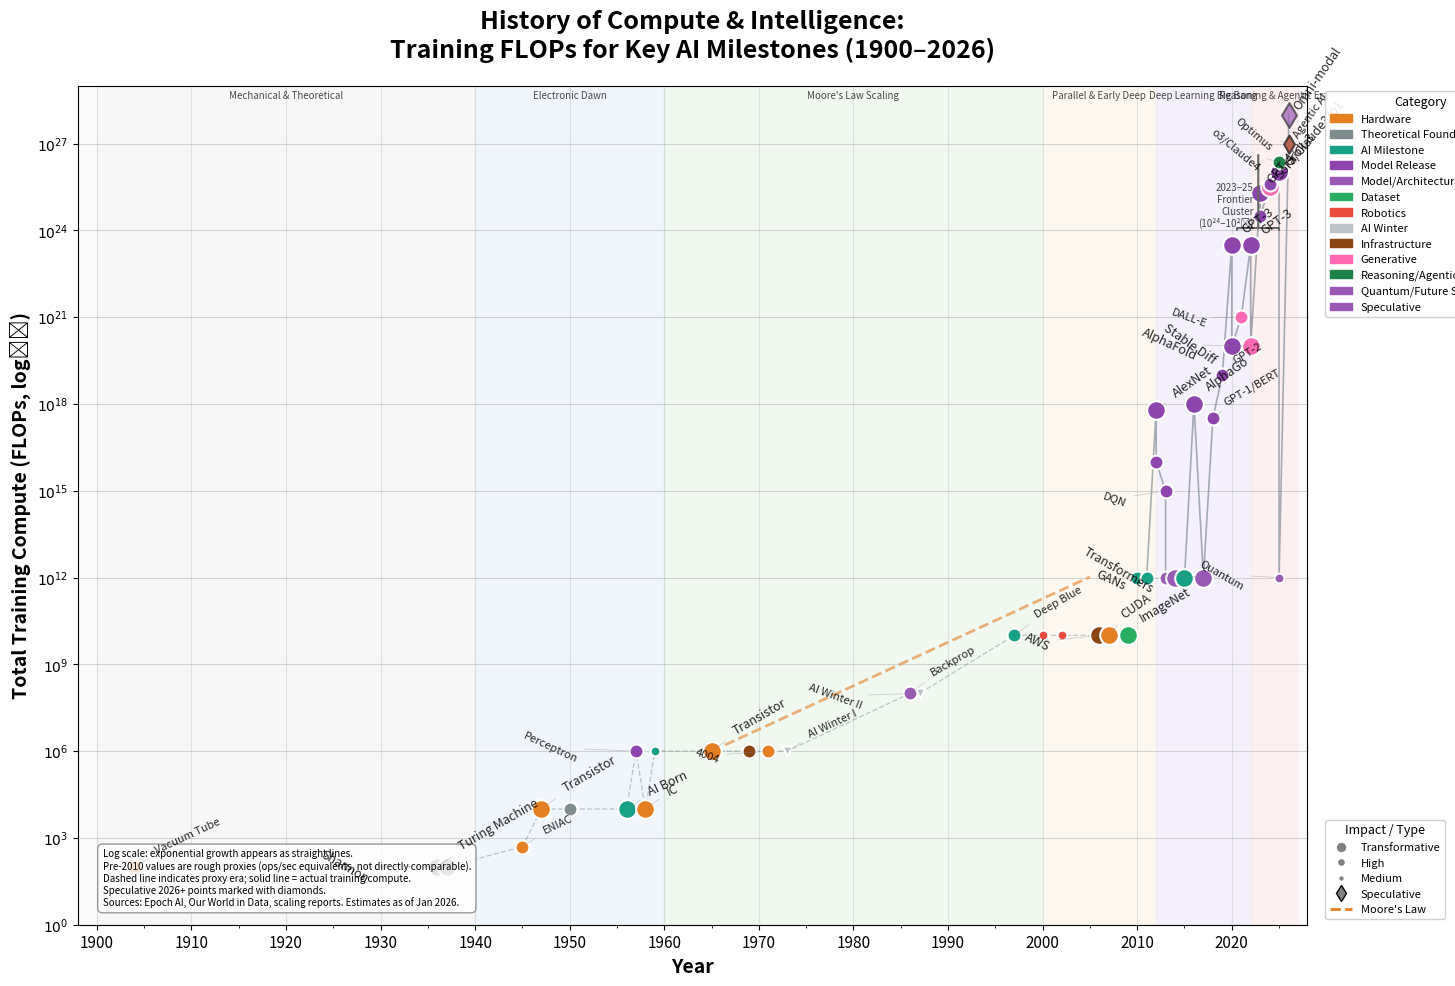

The matplotlib source for this figure: (Note: this script raises an exception after producing the figure.)
#!/usr/bin/env python3
"""
History of Compute & Intelligence: Training FLOPs for Key AI Milestones (1900-2026)
Publication-quality semi-log timeline visualization
"""

import numpy as np
import matplotlib.pyplot as plt
import matplotlib.patches as mpatches
from matplotlib.lines import Line2D
import re

# Raw data
data_raw = """Year	Event	Category	Compute_FLOPs	Parameters	Impact
1904	Vacuum Tube (Fleming) - Enabled electronic switching for computing	Hardware	N/A	N/A	High
1936	Turing Machine (Alan Turing) - Defined computability limits	Theoretical Foundation	N/A	N/A	Transformative
1937	Shannon's Thesis - Boolean logic to electrical circuits (birth of the bit)	Theoretical Foundation	N/A	N/A	Transformative
1945	ENIAC - First programmable electronic general-purpose computer	Hardware	Proxy: ~5e2 ops/sec	N/A	High
1947	Transistor (Bell Labs) - Solid-state replacement for tubes	Hardware	N/A	N/A	Transformative
1950	Turing's "Computing Machinery and Intelligence" - Turing Test proposed	Theoretical Foundation	N/A	N/A	High
1956	Dartmouth Conference - "Artificial Intelligence" term coined; birth of AI field	AI Milestone	N/A	N/A	Transformative
1957	Perceptron (Rosenblatt) - Early neural network hardware	Model Release	Proxy: low	N/A	High
1958	Integrated Circuit (Kilby) - Multiple transistors on one chip	Hardware	N/A	N/A	Transformative
1959	Arthur Samuel coins "Machine Learning"; self-improving checkers program	AI Milestone	Proxy: low	N/A	Medium
1965	Moore's Law stated (Gordon Moore) - Transistor doubling prediction	Hardware	N/A	N/A	Transformative
1969	ARPANET - Precursor to Internet; Shakey the Robot (first mobile planner)	Infrastructure;Robotics	Proxy: low	N/A	High
1971	Intel 4004 - First commercial microprocessor	Hardware	N/A	N/A	High
1973	First AI Winter begins (~1973-1980) - Funding cuts after overhype	AI Winter	N/A	N/A	Medium
1986	Backpropagation revival (Rumelhart/Hinton) - Enabled multi-layer neural nets	Model/Architecture	N/A	N/A	High
1987	Second AI Winter (~1987-1993) - Expert systems collapse	AI Winter	N/A	N/A	Medium
1997	Deep Blue (IBM) - Brute-force chess victory over Kasparov	AI Milestone	Proxy: ~1e10 ops/sec	N/A	High
2000	Honda ASIMO - Advanced humanoid walking (rule-based)	Robotics	N/A	N/A	Medium
2002	Roomba (iRobot) - First mass-market autonomous home robot	Robotics	N/A	N/A	Medium
2006	Hinton et al. rebrand "Deep Learning"; deep belief networks	Model/Architecture	N/A	N/A	High
2006	AWS launch - Cloud computing infrastructure for scale	Infrastructure	N/A	N/A	Transformative
2007	NVIDIA CUDA - GPUs enabled for general-purpose parallel computing	Hardware	N/A	N/A	Transformative
2009	ImageNet dataset (Fei-Fei Li) - 14M+ labeled images fuel vision models	Dataset	N/A	N/A	Transformative
2010	DeepMind founded - Goal to solve intelligence	AI Milestone	N/A	N/A	High
2011	IBM Watson wins Jeopardy!; Siri launches (Apple)	AI Milestone	N/A	N/A	High
2012	AlexNet - CNN crushes ImageNet; deep learning breakthrough	Model Release	6.00E+17	60M	Transformative
2012	Google Cat Paper - Unsupervised learning from YouTube videos	Model Release	~1e16	N/A	High
2013	Word2Vec (Google) - Semantic word embeddings	Model/Architecture	N/A	N/A	High
2013	DeepMind DQN - Atari games from pixels (reinforcement learning)	Model Release	~1e15	N/A	High
2014	GANs invented (Ian Goodfellow) - Generative adversarial networks	Model/Architecture	N/A	N/A	Transformative
2015	OpenAI founded; TensorFlow open-sourced; ResNet (very deep nets)	AI Milestone;Model/Architecture	N/A	N/A	Transformative
2016	AlphaGo (DeepMind) - Defeats Lee Sedol in Go	Model Release	~1e18	N/A	Transformative
2017	Transformers paper ("Attention Is All You Need")	Model/Architecture	N/A	N/A	Transformative
2018	GPT-1 (OpenAI); BERT (Google) - Transformer NLP advances	Model Release	~1e17-1e18	110M-340M	High
2019	GPT-2 (OpenAI) - Emergent scaling behaviors	Model Release	~1e19	1.5B	High
2020	GPT-3 (OpenAI) - 175B params; few-shot learning	Model Release	3.14E+23	175B	Transformative
2020	AlphaFold (DeepMind) - Protein structure prediction breakthrough	Model Release	~1e20+	N/A	Transformative
2021	DALL-E (OpenAI) - Text-to-image generation; Codex (early coding)	Generative	High compute	N/A	High
2022	ChatGPT (based on GPT-3.5) - Mass adoption of conversational AI	Model Release	~few e23	N/A	Transformative
2022	Stable Diffusion - Open-source diffusion model revolution	Generative	~1e20+	1B+	Transformative
2023	GPT-4 (OpenAI) - Multimodal; major capability jump	Model Release	~2e25	N/A (est. trillions)	Transformative
2023	Gemini 1.0 (Google); Grok-1 (xAI); Llama 2 (Meta open weights)	Model Release	1e24-1e25 range	N/A-70B	High
2024	Sora (OpenAI video gen); Claude 3 family (Anthropic); o1 reasoning model	Generative;Reasoning/Agentic	2e25-5e25	N/A- hundreds B	Transformative
2024	Gemini 1.5/2.0; Llama 3.1 405B (Meta); EU AI Act	Model Release;Regulation	4e25 (Llama 3.1 est.)	405B	High
2025	Grok-3 (xAI) - Frontier reasoning model	Model Release	>1e26 (est.)	N/A	Transformative
2025	o3 / Claude 4 family advances; Gemini 2.5/3; agentic tools scale (Devin etc.)	Reasoning/Agentic	1e26-5e26 range	N/A	High
2025	Quantum error-correction milestones (e.g. Willow-like chips)	Quantum/Future Speculative	N/A	N/A	Medium
2026	Agentic AI & recursive self-improvement loops emerge at scale	Reasoning/Agentic	Speculative 1e27+	N/A	Speculative High
2026	Tesla Optimus production pivot; world models (Genie-like)	Robotics;Generative	Speculative	N/A	Speculative High
2026	Omni-modal single models; recursive learning + infinite context	Speculative	Speculative 1e28+	N/A	Speculative Transformative"""


def parse_flops(value):
    """Convert FLOPs string to numeric value."""
    if not value or value == 'N/A':
        return None

    value = str(value).strip()

    # Handle speculative values
    if 'Speculative' in value:
        match = re.search(r'(\d+\.?\d*)e(\d+)', value, re.IGNORECASE)
        if match:
            return float(f"{match.group(1)}e{match.group(2)}")
        return 1e27  # Default speculative

    # Handle "High compute" or similar vague terms
    if 'High compute' in value or value == 'Speculative':
        return 1e21

    # Handle proxy values
    if 'Proxy' in value:
        match = re.search(r'(\d+\.?\d*)e(\d+)', value, re.IGNORECASE)
        if match:
            return float(f"{match.group(1)}e{match.group(2)}")
        if 'low' in value.lower():
            return 1e6
        return 1e3

    # Handle ranges like "1e24-1e25" or "~1e17-1e18"
    range_match = re.search(r'(\d+\.?\d*)e(\d+)[-–](\d+\.?\d*)e(\d+)', value, re.IGNORECASE)
    if range_match:
        low = float(f"{range_match.group(1)}e{range_match.group(2)}")
        high = float(f"{range_match.group(3)}e{range_match.group(4)}")
        return np.sqrt(low * high)  # Geometric mean

    # Handle ">1e26" format
    if value.startswith('>'):
        match = re.search(r'(\d+\.?\d*)e(\d+)', value, re.IGNORECASE)
        if match:
            return float(f"{match.group(1)}e{match.group(2)}")

    # Handle "~few e23" format
    if 'few' in value.lower():
        match = re.search(r'e(\d+)', value, re.IGNORECASE)
        if match:
            return 3 * 10**int(match.group(1))

    # Handle "4e25 (Llama...)" format
    match = re.search(r'^~?(\d+\.?\d*)[eE](\d+)', value)
    if match:
        return float(f"{match.group(1)}e{match.group(2)}")

    # Handle scientific notation like "6.00E+17" or "3.14E+23"
    match = re.search(r'(\d+\.?\d*)[eE]\+?(\d+)', value)
    if match:
        return float(f"{match.group(1)}e{match.group(2)}")

    # Handle "~1e20+" format
    match = re.search(r'~?(\d+\.?\d*)e(\d+)\+?', value, re.IGNORECASE)
    if match:
        return float(f"{match.group(1)}e{match.group(2)}")

    return None


def get_primary_category(cat_str):
    """Get the primary category from potentially multiple categories."""
    if not cat_str:
        return 'Other'
    categories = cat_str.split(';')
    return categories[0].strip()


def parse_data(raw_data):
    """Parse the raw data into structured format."""
    lines = raw_data.strip().split('\n')
    header = lines[0].split('\t')

    records = []
    for line in lines[1:]:
        parts = line.split('\t')
        if len(parts) >= 5:
            year_str = parts[0].strip()
            # Handle years like "2026 (early)" or "2026 (future)"
            year_match = re.match(r'(\d{4})', year_str)
            if year_match:
                year = int(year_match.group(1))
                # Add small offset for multiple entries in same year
                if '(early)' in year_str:
                    year += 0.2
                elif '(future)' in year_str:
                    year += 0.5
            else:
                continue

            record = {
                'year': year,
                'event': parts[1].strip(),
                'category': parts[2].strip(),
                'flops_raw': parts[3].strip(),
                'parameters': parts[4].strip() if len(parts) > 4 else 'N/A',
                'impact': parts[5].strip() if len(parts) > 5 else 'Medium'
            }
            record['flops'] = parse_flops(record['flops_raw'])
            record['primary_category'] = get_primary_category(record['category'])
            records.append(record)

    return records


# Category color mapping
CATEGORY_COLORS = {
    'Hardware': '#E67E22',           # Orange
    'Theoretical Foundation': '#7F8C8D',  # Gray
    'AI Milestone': '#16A085',        # Teal
    'Model Release': '#8E44AD',       # Purple
    'Model/Architecture': '#9B59B6',  # Lighter purple
    'Dataset': '#27AE60',             # Green
    'Robotics': '#E74C3C',            # Red
    'AI Winter': '#BDC3C7',           # Light gray
    'Infrastructure': '#8B4513',      # Brown
    'Generative': '#FF69B4',          # Pink
    'Reasoning/Agentic': '#1D8348',   # Dark green
    'Quantum/Future Speculative': '#9B59B6',  # Purple
    'Speculative': '#9B59B6',         # Purple
    'Other': '#3498DB'                # Blue
}

# Impact to marker size mapping
IMPACT_SIZES = {
    'Transformative': 180,
    'Speculative Transformative': 160,
    'High': 100,
    'Speculative High': 80,
    'Medium': 50,
    'Low': 30
}


def get_short_label(event):
    """Extract short label for annotation."""
    # Key events to label
    labels = {
        'Vacuum Tube': 'Vacuum Tube',
        'Turing Machine': 'Turing Machine',
        'Shannon': 'Shannon',
        'ENIAC': 'ENIAC',
        'Transistor': 'Transistor',
        'Dartmouth': 'AI Born',
        'Perceptron': 'Perceptron',
        'Integrated Circuit': 'IC',
        'Moore': "Moore's Law",
        'Intel 4004': '4004',
        'First AI Winter': 'AI Winter I',
        'Backpropagation': 'Backprop',
        'Second AI Winter': 'AI Winter II',
        'Deep Blue': 'Deep Blue',
        'CUDA': 'CUDA',
        'ImageNet dataset': 'ImageNet',
        'AWS launch': 'AWS',
        'AlexNet': 'AlexNet',
        'DQN': 'DQN',
        'GANs': 'GANs',
        'AlphaGo': 'AlphaGo',
        'Transformers': 'Transformers',
        'GPT-1': 'GPT-1/BERT',
        'GPT-2': 'GPT-2',
        'GPT-3': 'GPT-3',
        'AlphaFold': 'AlphaFold',
        'DALL-E': 'DALL-E',
        'ChatGPT': 'ChatGPT',
        'Stable Diffusion': 'Stable Diff',
        'GPT-4': 'GPT-4',
        'Gemini 1.0': 'Gemini/Llama2',
        'Sora': 'Sora/Claude3/o1',
        'Llama 3.1': 'Llama 3.1',
        'Grok-3': 'Grok-3',
        'o3': 'o3/Claude4',
        'Quantum': 'Quantum',
        'Agentic AI': 'Agentic AI',
        'Optimus': 'Optimus',
        'Omni-modal': 'Omni-modal'
    }

    for key, label in labels.items():
        if key in event:
            return label
    return None


def create_timeline_plot(records):
    """Create the main timeline visualization."""

    # Set up the figure
    fig, ax = plt.subplots(figsize=(16, 10), dpi=150)

    # Set background
    ax.set_facecolor('#FAFAFA')
    fig.patch.set_facecolor('white')

    # Add era shading
    eras = [
        (1900, 1940, '#F5F5F5', 'Mechanical & Theoretical'),
        (1940, 1960, '#E8F4FD', 'Electronic Dawn'),
        (1960, 2000, '#E8F8E8', "Moore's Law Scaling"),
        (2000, 2012, '#FFF8E8', 'Parallel & Early Deep'),
        (2012, 2022, '#F0E8FF', 'Deep Learning Big Bang'),
        (2022, 2027, '#FFE8E8', 'Reasoning & Agentic Era')
    ]

    for start, end, color, label in eras:
        ax.axvspan(start, end, alpha=0.5, color=color, zorder=0)

    # Separate records with and without FLOPs
    records_with_flops = [r for r in records if r['flops'] is not None]
    records_without_flops = [r for r in records if r['flops'] is None]

    # Assign proxy values to records without FLOPs based on year
    for r in records_without_flops:
        if r['year'] < 1945:
            r['flops'] = 1e2
        elif r['year'] < 1960:
            r['flops'] = 1e4
        elif r['year'] < 1980:
            r['flops'] = 1e6
        elif r['year'] < 2000:
            r['flops'] = 1e8
        elif r['year'] < 2010:
            r['flops'] = 1e10
        else:
            r['flops'] = 1e12

    all_records = records_with_flops + records_without_flops
    all_records.sort(key=lambda x: x['year'])

    # Extract data for plotting
    years = [r['year'] for r in all_records]
    flops = [r['flops'] for r in all_records]
    colors = [CATEGORY_COLORS.get(r['primary_category'], '#3498DB') for r in all_records]
    sizes = [IMPACT_SIZES.get(r['impact'], 50) for r in all_records]

    # Plot connecting line (thin) - split pre/post 2010 to show discontinuity
    # Pre-2010: dashed line (proxy values, not directly comparable)
    pre_2010 = [(y, f) for y, f, r in zip(years, flops, all_records) if r['year'] < 2010]
    post_2010 = [(y, f) for y, f, r in zip(years, flops, all_records) if r['year'] >= 2010]

    if pre_2010:
        pre_years, pre_flops = zip(*pre_2010)
        ax.plot(pre_years, pre_flops, '--', color='#2C3E50', alpha=0.25, linewidth=1, zorder=1)

    if post_2010:
        post_years, post_flops = zip(*post_2010)
        ax.plot(post_years, post_flops, '-', color='#2C3E50', alpha=0.4, linewidth=1.2, zorder=1)

    # Plot scatter points
    for i, r in enumerate(all_records):
        marker = 'o'
        edgecolor = 'white'
        alpha = 1.0

        # Special markers for speculative/future
        if 'Speculative' in r['impact'] or r['year'] >= 2026:
            marker = 'd'  # Diamond for speculative
            edgecolor = '#333333'
            alpha = 0.7

        # Special for AI Winter
        if 'Winter' in r['category']:
            marker = 'v'  # Triangle down

        ax.scatter(r['year'], r['flops'],
                   c=colors[i], s=sizes[i],
                   marker=marker, alpha=alpha,
                   edgecolors=edgecolor, linewidths=1.5,
                   zorder=3)

    # Add annotations for key events
    annotations = []
    for r in all_records:
        label = get_short_label(r['event'])
        if label:
            annotations.append({
                'year': r['year'],
                'flops': r['flops'],
                'label': label,
                'impact': r['impact']
            })

    # Add labels with smart positioning - custom offsets per label
    # Format: (x_offset, y_multiplier, rotation)
    # Negative x_offset = label to left of point
    label_positions = {
        'Vacuum Tube': (2, 3, 25),
        'Turing Machine': (2, 4, 30),
        'Shannon': (-8, 0.3, -30),
        'ENIAC': (2, 3, 25),
        'Transistor': (2, 4, 30),
        'AI Born': (2, 3, 25),
        'Perceptron': (-6, 0.4, -25),
        'IC': (2, 3, 25),
        "Moore's Law": (2, 3, 30),
        '4004': (-5, 0.4, -20),
        'AI Winter I': (2, 3, 25),
        'Backprop': (2, 4, 30),
        'AI Winter II': (-6, 0.3, -20),
        'Deep Blue': (2, 4, 30),
        'CUDA': (1, 4, 35),
        'ImageNet': (1, 3, 30),
        'AWS': (-5, 0.3, -25),
        'AlexNet': (1.5, 3, 35),
        'DQN': (-4, 0.3, -20),
        'GANs': (-5, 0.4, -25),
        'AlphaGo': (1, 3, 35),
        'Transformers': (-5, 0.3, -30),
        'GPT-1/BERT': (1, 3, 30),
        'GPT-2': (1, 2.5, 30),
        'GPT-3': (0.8, 2.5, 35),
        'AlphaFold': (-3.5, 0.35, -25),
        'DALL-E': (-3.5, 0.45, -20),
        'ChatGPT': (0.6, 3, 45),
        'Stable Diff': (-3.5, 0.25, -35),
        'GPT-4': (0.5, 2.2, 50),
        'Gemini/Llama2': None,  # Skip - covered by cluster label
        'Sora/Claude3/o1': (0.4, 2, 50),
        'Llama 3.1': None,  # Skip - covered by cluster label
        'Grok-3': (0.4, 1.8, 50),
        'o3/Claude4': (-1.8, 0.55, -40),
        'Quantum': (-3.5, 0.4, -30),
        'Agentic AI': (0.3, 1.6, 55),
        'Optimus': (-1.5, 0.6, -40),
        'Omni-modal': (0.3, 1.5, 55),
    }

    # Labels to skip (covered by cluster annotation)
    skip_labels = {'Gemini/Llama2', 'Llama 3.1'}

    for ann in annotations:
        # Skip labels covered by cluster annotation
        if ann['label'] in skip_labels:
            continue

        pos = label_positions.get(ann['label'], (1.5, 2.5, 30))
        if pos is None:
            continue

        x_offset, y_mult, rotation = pos

        fontsize = 8
        if 'Transformative' in ann['impact']:
            fontsize = 9

        ha = 'left' if x_offset >= 0 else 'right'

        ax.annotate(ann['label'],
                    xy=(ann['year'], ann['flops']),
                    xytext=(ann['year'] + x_offset, ann['flops'] * y_mult),
                    fontsize=fontsize,
                    ha=ha,
                    rotation=rotation,
                    alpha=0.85,
                    arrowprops=dict(arrowstyle='-', color='gray', alpha=0.4, lw=0.5),
                    zorder=4)

    # Configure axes
    ax.set_yscale('log')
    ax.set_xlim(1898, 2028)
    ax.set_ylim(1e1, 1e29)

    # X-axis configuration
    ax.set_xlabel('Year', fontsize=14, fontweight='bold')
    major_ticks = range(1900, 2030, 10)
    minor_ticks = range(1900, 2030, 5)
    ax.set_xticks(major_ticks)
    ax.set_xticks(minor_ticks, minor=True)
    ax.tick_params(axis='x', labelsize=11)

    # Y-axis configuration
    ax.set_ylabel('Total Training Compute (FLOPs, log₁₀)', fontsize=14, fontweight='bold')
    y_ticks = [10.0**i for i in range(0, 30, 3)]
    ax.set_yticks(y_ticks)
    ax.set_yticklabels([f'$10^{{{int(np.log10(float(y)))}}}$' for y in y_ticks], fontsize=10)
    ax.tick_params(axis='y', labelsize=10)

    # Grid
    ax.grid(True, which='major', axis='y', linestyle='-', alpha=0.3, color='gray')
    ax.grid(True, which='minor', axis='y', linestyle=':', alpha=0.2, color='gray')
    ax.grid(True, which='major', axis='x', linestyle='-', alpha=0.2, color='gray')

    # Title
    ax.set_title('History of Compute & Intelligence:\nTraining FLOPs for Key AI Milestones (1900–2026)',
                 fontsize=18, fontweight='bold', pad=20)

    # Add Moore's Law reference line (doubling every 2 years ≈ 0.15 log10/year)
    moore_years = np.array([1965, 2005])
    moore_start = 1e6  # Rough starting point
    moore_flops = moore_start * (2 ** ((moore_years - 1965) / 2))
    ax.plot(moore_years, moore_flops, '--', color='#E67E22', alpha=0.6, linewidth=2,
            label="Moore's Law trajectory")

    # Create legend
    # Category legend
    category_handles = []
    for cat, color in CATEGORY_COLORS.items():
        if any(r['primary_category'] == cat for r in all_records):
            category_handles.append(mpatches.Patch(color=color, label=cat))

    # Impact size legend
    size_handles = [
        Line2D([0], [0], marker='o', color='w', markerfacecolor='gray',
               markersize=np.sqrt(IMPACT_SIZES['Transformative']/3), label='Transformative'),
        Line2D([0], [0], marker='o', color='w', markerfacecolor='gray',
               markersize=np.sqrt(IMPACT_SIZES['High']/3), label='High'),
        Line2D([0], [0], marker='o', color='w', markerfacecolor='gray',
               markersize=np.sqrt(IMPACT_SIZES['Medium']/3), label='Medium'),
        Line2D([0], [0], marker='d', color='w', markerfacecolor='gray',
               markersize=8, label='Speculative', markeredgecolor='black')
    ]

    # Moore's Law line
    moore_handle = Line2D([0], [0], linestyle='--', color='#E67E22',
                          linewidth=2, label="Moore's Law")

    # Position legends
    leg1 = ax.legend(handles=category_handles, loc='upper left',
                     fontsize=8, title='Category', title_fontsize=9,
                     framealpha=0.9, bbox_to_anchor=(1.01, 1))
    ax.add_artist(leg1)

    leg2 = ax.legend(handles=size_handles + [moore_handle], loc='lower left',
                     fontsize=8, title='Impact / Type', title_fontsize=9,
                     framealpha=0.9, bbox_to_anchor=(1.01, 0))

    # Add era labels at top
    for start, end, color, label in eras:
        mid = (start + end) / 2
        ax.text(mid, 3e28, label, ha='center', va='bottom', fontsize=7,
                rotation=0, alpha=0.7, style='italic')

    # Add "2023-2025 Frontier Cluster" bracket annotation
    ax.annotate('', xy=(2022.8, 1e24), xytext=(2022.8, 5e26),
                arrowprops=dict(arrowstyle='-[, widthB=1.5', color='#666', lw=1.5))
    ax.text(2022.3, 7e24, '2023–25\nFrontier\nCluster\n(10²⁴–10²⁶)',
            fontsize=7, ha='right', va='center', color='#444', style='italic')

    # Add note box with data source credit
    note_text = ("Log scale: exponential growth appears as straight lines.\n"
                 "Pre-2010 values are rough proxies (ops/sec equivalents, not directly comparable).\n"
                 "Dashed line indicates proxy era; solid line = actual training compute.\n"
                 "Speculative 2026+ points marked with diamonds.\n"
                 "Sources: Epoch AI, Our World in Data, scaling reports. Estimates as of Jan 2026.")

    props = dict(boxstyle='round,pad=0.5', facecolor='white', alpha=0.8, edgecolor='gray')
    ax.text(0.02, 0.02, note_text, transform=ax.transAxes, fontsize=7,
            verticalalignment='bottom', bbox=props, family='sans-serif')

    plt.tight_layout()
    plt.subplots_adjust(right=0.82)

    return fig, ax


def main():
    # Parse data
    records = parse_data(data_raw)
    print(f"Parsed {len(records)} records")

    # Create plot
    fig, ax = create_timeline_plot(records)

    # Save outputs
    fig.savefig('/Users/<user>/ai_compute_timeline.png', dpi=300, bbox_inches='tight',
                facecolor='white', edgecolor='none')
    print("Saved: ai_compute_timeline.png (300 DPI)")

    fig.savefig('/Users/<user>/ai_compute_timeline.svg', format='svg', bbox_inches='tight',
                facecolor='white', edgecolor='none')
    print("Saved: ai_compute_timeline.svg")

    # Also save a high-res version
    fig.savefig('/Users/<user>/ai_compute_timeline_highres.png', dpi=400, bbox_inches='tight',
                facecolor='white', edgecolor='none')
    print("Saved: ai_compute_timeline_highres.png (400 DPI)")

    plt.show()
    print("\nDone! Chart displayed and saved.")


if __name__ == '__main__':
    main()
